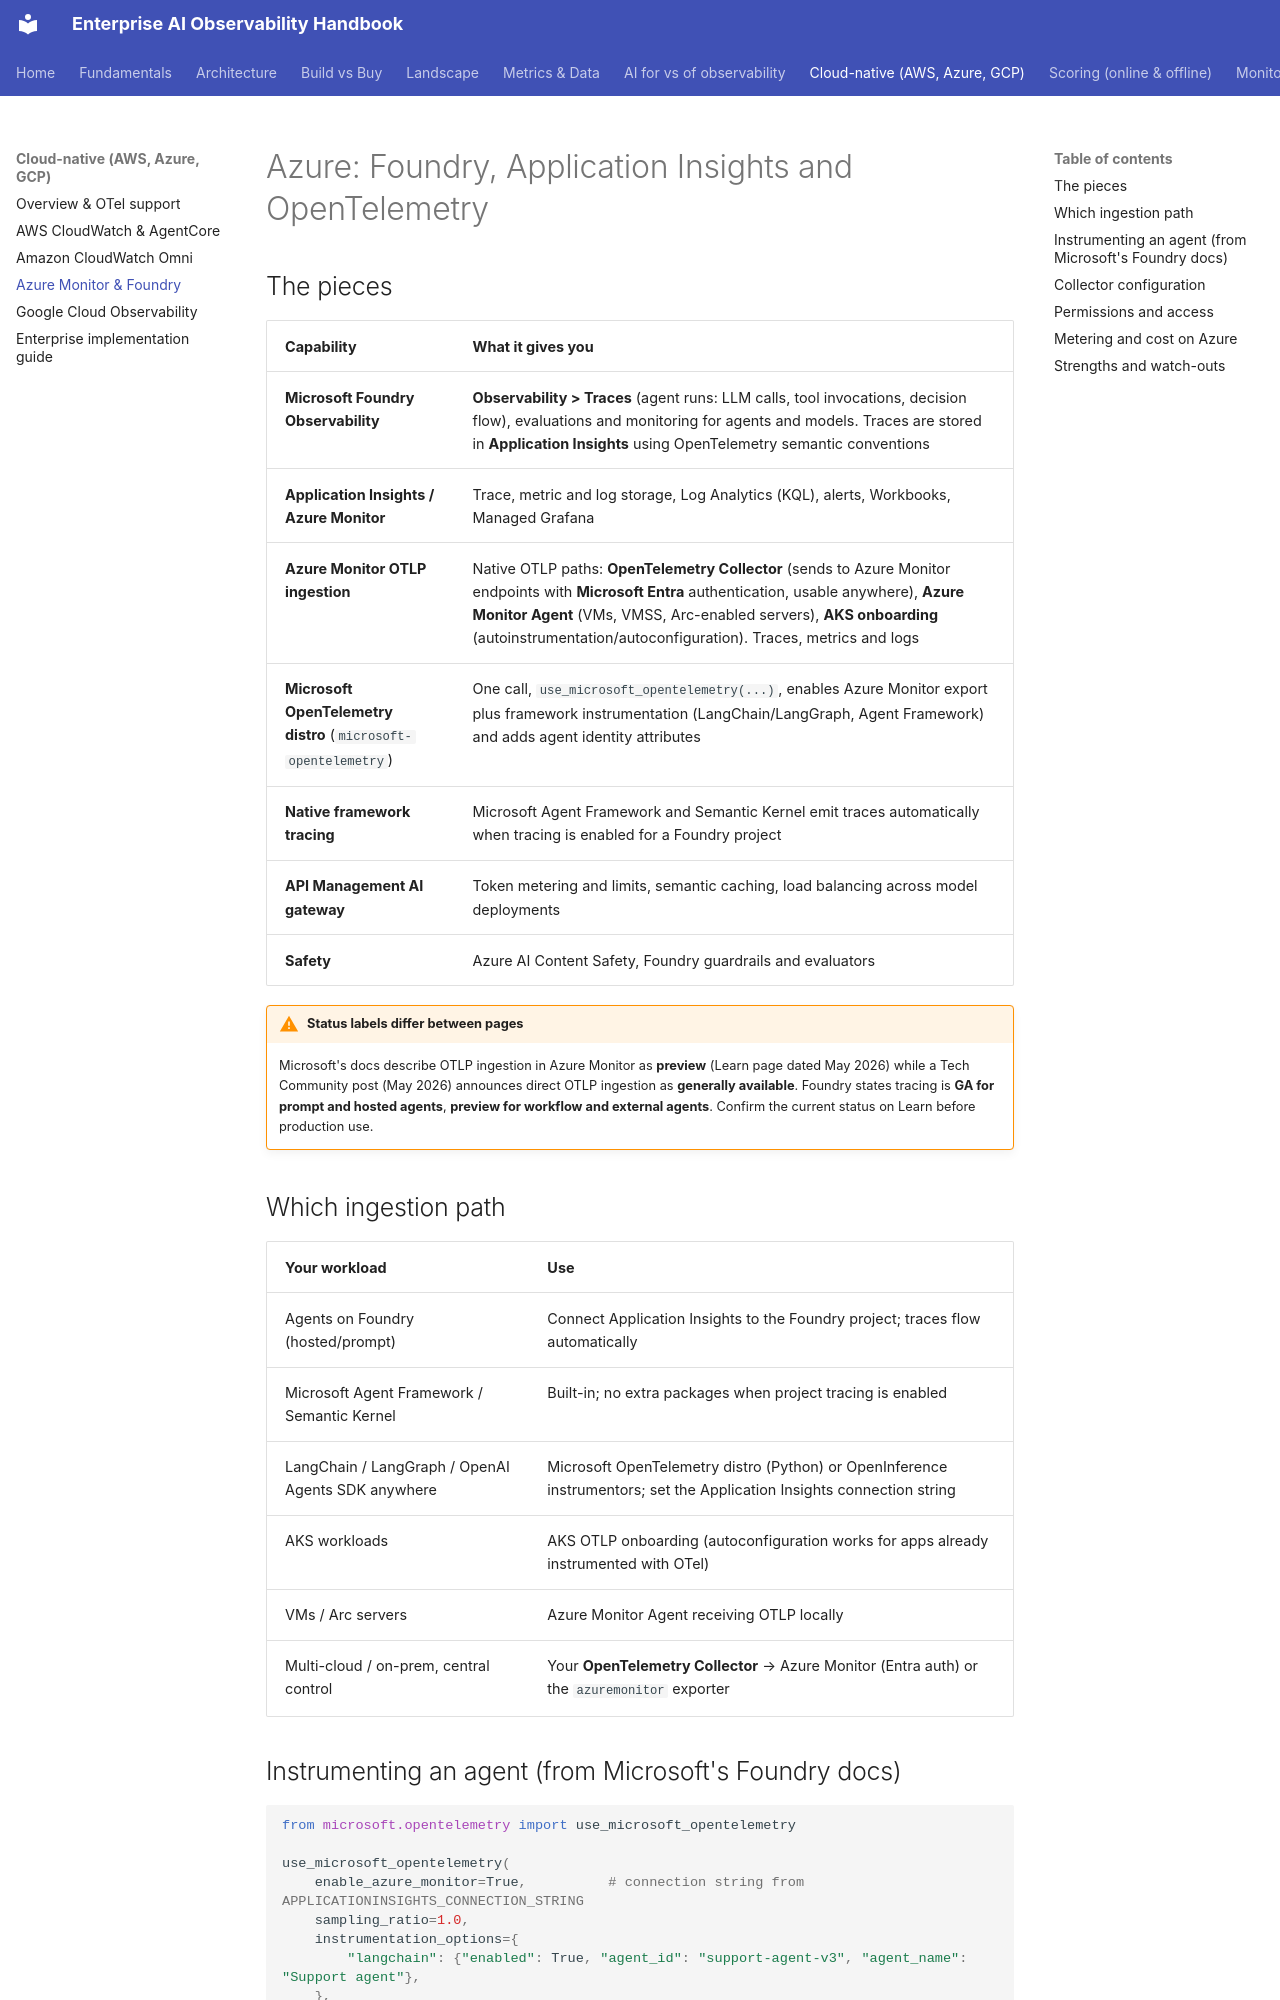

repository: akashtalole/AI-Observability · page: cloud-native/azure/index.html · generator: mkdocs

# Azure: Foundry, Application Insights and OpenTelemetry

## The pieces

| Capability | What it gives you |
|---|---|
| **Microsoft Foundry Observability** | **Observability > Traces** (agent runs: LLM calls, tool invocations, decision flow), evaluations and monitoring for agents and models. Traces are stored in **Application Insights** using OpenTelemetry semantic conventions |
| **Application Insights / Azure Monitor** | Trace, metric and log storage, Log Analytics (KQL), alerts, Workbooks, Managed Grafana |
| **Azure Monitor OTLP ingestion** | Native OTLP paths: **OpenTelemetry Collector** (sends to Azure Monitor endpoints with **Microsoft Entra** authentication, usable anywhere), **Azure Monitor Agent** (VMs, VMSS, Arc-enabled servers), **AKS onboarding** (autoinstrumentation/autoconfiguration). Traces, metrics and logs |
| **Microsoft OpenTelemetry distro** (`microsoft-opentelemetry`) | One call, `use_microsoft_opentelemetry(...)`, enables Azure Monitor export plus framework instrumentation (LangChain/LangGraph, Agent Framework) and adds agent identity attributes |
| **Native framework tracing** | Microsoft Agent Framework and Semantic Kernel emit traces automatically when tracing is enabled for a Foundry project |
| **API Management AI gateway** | Token metering and limits, semantic caching, load balancing across model deployments |
| **Safety** | Azure AI Content Safety, Foundry guardrails and evaluators |

!!! warning "Status labels differ between pages"
    Microsoft's docs describe OTLP ingestion in Azure Monitor as **preview** (Learn page dated May 2026) while a Tech Community post (May 2026) announces direct OTLP ingestion as **generally available**. Foundry states tracing is **GA for prompt and hosted agents**, **preview for workflow and external agents**. Confirm the current status on Learn before production use.

## Which ingestion path

| Your workload | Use |
|---|---|
| Agents on Foundry (hosted/prompt) | Connect Application Insights to the Foundry project; traces flow automatically |
| Microsoft Agent Framework / Semantic Kernel | Built-in; no extra packages when project tracing is enabled |
| LangChain / LangGraph / OpenAI Agents SDK anywhere | Microsoft OpenTelemetry distro (Python) or OpenInference instrumentors; set the Application Insights connection string |
| AKS workloads | AKS OTLP onboarding (autoconfiguration works for apps already instrumented with OTel) |
| VMs / Arc servers | Azure Monitor Agent receiving OTLP locally |
| Multi-cloud / on-prem, central control | Your **OpenTelemetry Collector** → Azure Monitor (Entra auth) or the `azuremonitor` exporter |
